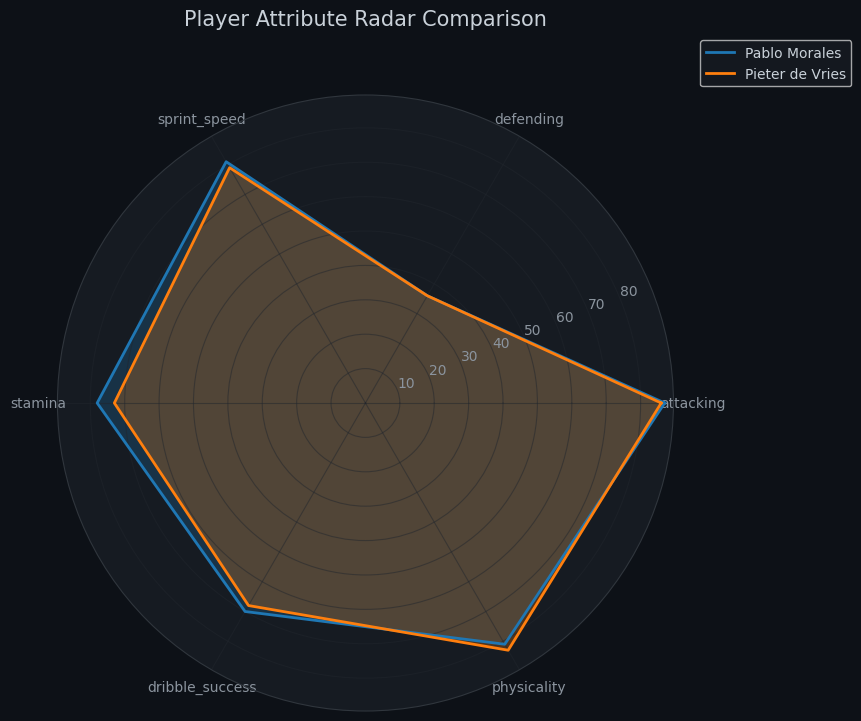

Recreate this plot in Python. (Note: this script raises an exception after producing the figure.)
import matplotlib
matplotlib.use('Agg')
import matplotlib.pyplot as plt
import matplotlib.patches as mpatches
import numpy as np
import pandas as pd
import seaborn as sns
import json, os, sys, warnings
warnings.filterwarnings('ignore')

plt.rcParams.update({
    'figure.facecolor': '#0D1117', 'axes.facecolor': '#161B22',
    'axes.edgecolor': '#30363D', 'text.color': '#C9D1D9',
    'axes.labelcolor': '#C9D1D9', 'xtick.color': '#8B949E',
    'ytick.color': '#8B949E', 'grid.color': '#21262D',
    'grid.alpha': 0.5, 'legend.facecolor': '#161B22',
    'font.family': 'DejaVu Sans',
})
ACCENT, ACCENT2, ACCENT3 = '#00D4AA', '#FF6B35', '#4ECDC4'
PALETTE = [ACCENT, ACCENT2, ACCENT3, '#A78BFA', '#F59E0B', '#EF4444']

output_dir = r'/app/charts/b66041e3-8946-4455-9db6-9ea7dee15a18'

import os

# Player data
player_data = [
  {
    "id": 108,
    "name": "Pablo Morales",
    "nationality": "Spanish",
    "position": "ST",
    "age": 28,
    "club": "Villarreal CF",
    "wage_eur": 68000,
    "value_eur": 55000000,
    "overall_rating": 84,
    "potential": 84,
    "goals_per_season": 19.5,
    "assists_per_season": 7.0,
    "pass_accuracy": 71.0,
    "dribble_success": 70.0,
    "aerial_duels_won": 73.0,
    "sprint_speed": 81,
    "stamina": 78,
    "defending": 36.0,
    "attacking": 87.0,
    "physicality": 81.0,
    "seasons_data": [
      {
        "season": "2021/22",
        "goals": 17,
        "assists": 7,
        "apps": 31,
        "clean_sheets": 0
      },
      {
        "season": "2022/23",
        "goals": 20,
        "assists": 7,
        "apps": 34,
        "clean_sheets": 0
      },
      {
        "season": "2023/24",
        "goals": 21,
        "assists": 7,
        "apps": 35,
        "clean_sheets": 0
      }
    ],
    "scout_note": "Pablo Morales is a proven striker consistently scoring over 15 goals per season, with a strong attacking rating and good physicality, making him a reliable goal threat for Villarreal CF."
  },
  {
    "id": 109,
    "name": "Pieter de Vries",
    "nationality": "Dutch",
    "position": "ST",
    "age": 31,
    "club": "PSV Eindhoven",
    "wage_eur": 65000,
    "value_eur": 42000000,
    "overall_rating": 83,
    "potential": 83,
    "goals_per_season": 18.0,
    "assists_per_season": 5.5,
    "pass_accuracy": 70.0,
    "dribble_success": 68.0,
    "aerial_duels_won": 77.0,
    "sprint_speed": 79,
    "stamina": 73,
    "defending": 36.0,
    "attacking": 86.0,
    "physicality": 83.0,
    "seasons_data": [
      {
        "season": "2021/22",
        "goals": 16,
        "assists": 5,
        "apps": 30,
        "clean_sheets": 0
      },
      {
        "season": "2022/23",
        "goals": 18,
        "assists": 5,
        "apps": 32,
        "clean_sheets": 0
      },
      {
        "season": "2023/24",
        "goals": 20,
        "assists": 6,
        "apps": 33,
        "clean_sheets": 0
      }
    ],
    "scout_note": "Pieter de Vries is a proven striker consistently scoring 15+ goals per season, demonstrating strong attacking ability and physical presence. His experience and reliable goal output make him a valuable asset for any team seeking a clinical finisher."
  }
]

# Determine role group
positions = [p['position'] for p in player_data]
# All are ST, so role is striker
role = 'striker'

# Prepare output directory
output_dir = '/app/charts/b66041e3-8946-4455-9db6-9ea7dee15a18'

# Chart 1: Radar chart for all players
attributes = ['attacking', 'defending', 'sprint_speed', 'stamina', 'dribble_success', 'physicality']

plt.figure(figsize=(8, 8))
angles = np.linspace(0, 2 * np.pi, len(attributes), endpoint=False).tolist()
angles += angles[:1]

ax = plt.subplot(111, polar=True)

for player in player_data:
    values = [player[attr] for attr in attributes]
    values += values[:1]
    ax.plot(angles, values, label=player['name'], linewidth=2)
    ax.fill(angles, values, alpha=0.25)

ax.set_thetagrids(np.degrees(angles[:-1]), attributes)
plt.title('Player Attribute Radar Comparison', size=15, y=1.1)
plt.legend(loc='upper right', bbox_to_anchor=(1.3, 1.1))
plt.savefig(os.path.join(output_dir, 'radar_chart.png'), dpi=150, bbox_inches='tight')
plt.close()

# Role-specific charts for striker
# Chart 2: goals_trend.png - Line chart goals per season per player
plt.figure(figsize=(10, 6))
for player in player_data:
    seasons = [sd['season'] for sd in player['seasons_data']]
    goals = [sd['goals'] for sd in player['seasons_data']]
    plt.plot(seasons, goals, marker='o', label=player['name'])
    for i, g in enumerate(goals):
        plt.text(seasons[i], g, str(g), fontsize=9, ha='center', va='bottom')
plt.title('Goals per Season')
plt.xlabel('Season')
plt.ylabel('Goals')
plt.legend()
plt.grid(True)
plt.savefig(os.path.join(output_dir, 'goals_trend.png'), dpi=150, bbox_inches='tight')
plt.close()

# Chart 3: shot_conversion.png - Bar chart goals_per_season vs assists_per_season
width = 0.35
x = np.arange(len(player_data))
plt.figure(figsize=(8, 6))
goals = [p['goals_per_season'] for p in player_data]
assists = [p['assists_per_season'] for p in player_data]
plt.bar(x - width/2, goals, width, label='Goals per Season')
plt.bar(x + width/2, assists, width, label='Assists per Season')
plt.xticks(x, [p['name'] for p in player_data])
plt.ylabel('Count')
plt.title('Goals vs Assists per Season')
plt.legend()
plt.savefig(os.path.join(output_dir, 'shot_conversion.png'), dpi=150, bbox_inches='tight')
plt.close()

# Chart 4: attacking_physicality.png - Grouped bar chart attacking and physicality
width = 0.35
x = np.arange(len(player_data))
plt.figure(figsize=(8, 6))
attacking = [p['attacking'] for p in player_data]
physicality = [p['physicality'] for p in player_data]
plt.bar(x - width/2, attacking, width, label='Attacking')
plt.bar(x + width/2, physicality, width, label='Physicality')
plt.xticks(x, [p['name'] for p in player_data])
plt.ylabel('Rating')
plt.title('Attacking and Physicality Comparison')
plt.legend()
plt.savefig(os.path.join(output_dir, 'attacking_physicality.png'), dpi=150, bbox_inches='tight')
plt.close()

# Chart 5: head_to_head.png - Matplotlib table comparing all players on key stats
cols = ['name', 'age', 'club', 'wage_eur', 'value_eur', 'overall_rating', 'potential',
        'pass_accuracy', 'dribble_success', 'aerial_duels_won', 'sprint_speed',
        'stamina', 'defending', 'attacking', 'physicality']

cell_text = []
for p in player_data:
    row = [p[c] for c in cols]
    cell_text.append(row)

fig, ax = plt.subplots(figsize=(14, 2))
ax.axis('off')

# Create table
colors = ['#222222', '#333333']
row_colors = [colors[i % 2] for i in range(len(cell_text))]

# Create table with alternating row colors
table = ax.table(cellText=cell_text,
                 colLabels=cols,
                 cellLoc='center',
                 loc='center')

# Style table
for i, key in enumerate(cols):
    table.auto_set_column_width(i)

for i, color in enumerate(row_colors):
    for j in range(len(cols)):
        table[(i+1, j)].set_facecolor(color)
        table[(i+1, j)].get_text().set_color('white')

# Header style
for j in range(len(cols)):
    table[(0, j)].set_facecolor('#444444')
    table[(0, j)].get_text().set_color('white')
    table[(0, j)].get_text().set_fontweight('bold')

plt.savefig(os.path.join(output_dir, 'head_to_head.png'), dpi=150, bbox_inches='tight')
plt.close()
